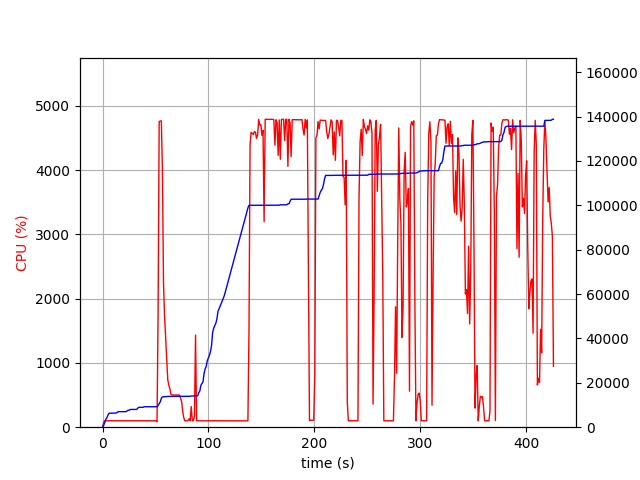

Values plotted in this chart, from the file beside it:
elapsed_time, nproc, cpu, mem_real, mem_virtual
3.314018249511719e-05, 1, 0.0, 9.0, 3186
1.006, 1, 75.5, 749.1, 1688
2.014, 1, 99.2, 2043, 3656
3.021, 1, 100.3, 3537, 6536
4.028, 1, 100.3, 4167, 6786
5.035, 1, 99.3, 5375, 8578
6.043, 1, 100.3, 6271, 10738
7.05, 1, 100.2, 6281, 10738
8.058, 1, 101.2, 6295, 10738
9.065, 1, 99.3, 6307, 10738
10.07, 1, 100.2, 6307, 10738
11.08, 1, 101.2, 6323, 10738
12.09, 1, 100.0, 6323, 10738
13.1, 1, 100.0, 6389, 10750
14.11, 1, 101.0, 6813, 10750
15.12, 1, 100.0, 7007, 10750
16.13, 1, 100.1, 7007, 10750
17.14, 1, 101.0, 7007, 10750
18.15, 1, 99.0, 7007, 10750
19.16, 1, 101.1, 7007, 10750
20.17, 1, 100.0, 7007, 10750
21.18, 1, 100.0, 7007, 10750
22.19, 1, 101.1, 7007, 10750
23.2, 1, 100.0, 7327, 10750
24.21, 1, 101.0, 7649, 10750
25.22, 1, 100.1, 7649, 10750
26.23, 1, 99.1, 8005, 13310
27.23, 1, 101.1, 8005, 13310
28.24, 1, 99.0, 8005, 13310
29.25, 1, 102.1, 8005, 13310
30.26, 1, 99.1, 8005, 13310
31.27, 1, 100.1, 8005, 13310
32.28, 1, 100.1, 8005, 13310
33.29, 1, 100.1, 8617, 13310
34.3, 1, 101.0, 8949, 13310
35.31, 1, 100.0, 8949, 13310
36.32, 1, 100.1, 8949, 13310
37.33, 1, 100.0, 8957, 13310
38.34, 1, 100.0, 8957, 13310
39.35, 1, 101.0, 9213, 13310
40.36, 1, 100.0, 9213, 13310
41.37, 1, 99.1, 9213, 13310
42.38, 1, 100.0, 9217, 13310
43.39, 1, 100.1, 9217, 13310
44.39, 1, 101.1, 9217, 13310
45.4, 1, 100.1, 9217, 13310
46.41, 1, 100.1, 9219, 13310
47.42, 1, 101.0, 9219, 13310
48.43, 1, 100.1, 9219, 13310
49.44, 1, 100.0, 9219, 13310
50.45, 1, 100.1, 9219, 13310
51.46, 1, 84.1, 9219, 13310
52.47, 1, 1795, 9787, 17204
53.49, 1, 4757, 10637, 18120
54.51, 1, 4763, 11429, 18976
55.53, 1, 4766, 13042, 20708
56.55, 1, 4004, 13676, 21402
57.56, 1, 2245, 13714, 21410
58.57, 1, 1731, 13752, 21442
59.58, 1, 1387, 13814, 21522
... 361 more rows
